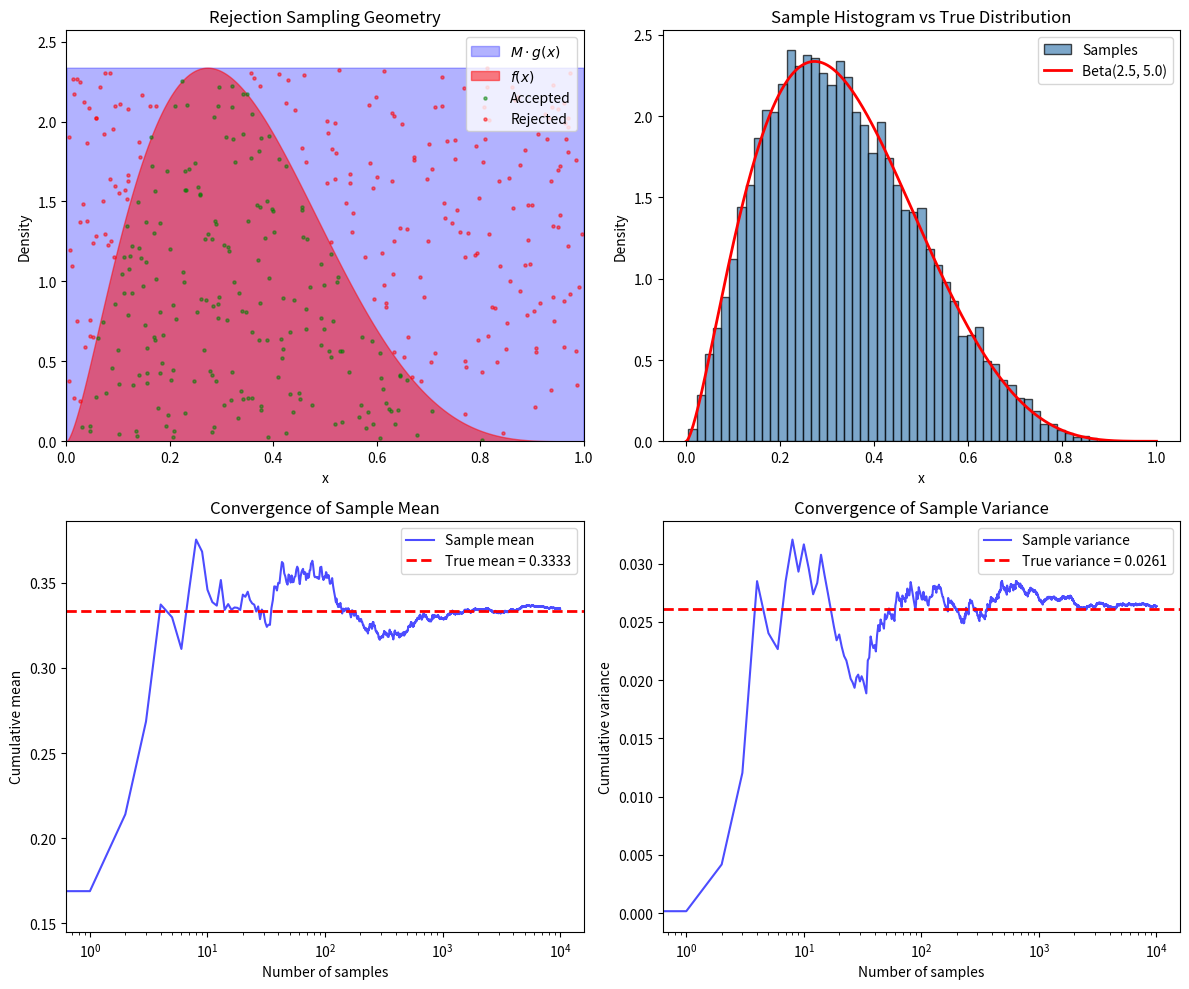

This chart was generated by the following Python code:
import numpy as np
import matplotlib.pyplot as plt
from scipy import stats
from scipy.special import gamma

# Set random seed for reproducibility
np.random.seed(42)

# Define the target distribution: Beta(alpha, beta)
alpha = 2.5
beta_param = 5.0

def target_pdf(x):
    """Beta distribution PDF."""
    if np.isscalar(x):
        if x < 0 or x > 1:
            return 0.0
    else:
        result = np.zeros_like(x, dtype=float)
        mask = (x >= 0) & (x <= 1)
        x_valid = x[mask]
        B = gamma(alpha) * gamma(beta_param) / gamma(alpha + beta_param)
        result[mask] = (x_valid ** (alpha - 1)) * ((1 - x_valid) ** (beta_param - 1)) / B
        return result
    
    B = gamma(alpha) * gamma(beta_param) / gamma(alpha + beta_param)
    return (x ** (alpha - 1)) * ((1 - x) ** (beta_param - 1)) / B

# Proposal distribution: Uniform(0, 1)
def proposal_pdf(x):
    """Uniform distribution PDF on [0, 1]."""
    if np.isscalar(x):
        return 1.0 if 0 <= x <= 1 else 0.0
    return np.where((x >= 0) & (x <= 1), 1.0, 0.0)

def sample_proposal():
    """Sample from the proposal distribution."""
    return np.random.uniform(0, 1)

# Find the scaling constant M
# For Beta distribution, the mode is at x = (alpha - 1) / (alpha + beta - 2)
x_mode = (alpha - 1) / (alpha + beta_param - 2)
M = target_pdf(x_mode) / proposal_pdf(x_mode)

print(f"Target distribution: Beta({alpha}, {beta_param})")
print(f"Proposal distribution: Uniform(0, 1)")
print(f"Mode of target: x = {x_mode:.4f}")
print(f"Scaling constant M = {M:.4f}")
print(f"Expected acceptance rate: {1/M:.4f}")

def rejection_sampling(n_samples, target, proposal_sampler, proposal_pdf, M):
    """
    Perform rejection sampling.
    
    Parameters:
    -----------
    n_samples : int
        Number of samples to generate
    target : callable
        Target PDF
    proposal_sampler : callable
        Function to sample from proposal distribution
    proposal_pdf : callable
        Proposal PDF
    M : float
        Scaling constant
    
    Returns:
    --------
    samples : ndarray
        Array of accepted samples
    n_proposals : int
        Total number of proposals made
    accepted_points : list
        List of (x, u*M*g(x)) for accepted points
    rejected_points : list
        List of (x, u*M*g(x)) for rejected points
    """
    samples = []
    n_proposals = 0
    accepted_points = []
    rejected_points = []
    
    while len(samples) < n_samples:
        # Step 1: Sample from proposal
        x = proposal_sampler()
        n_proposals += 1
        
        # Step 2: Sample uniform for acceptance test
        u = np.random.uniform(0, 1)
        
        # Step 3: Accept/reject
        acceptance_threshold = target(x) / (M * proposal_pdf(x))
        y_point = u * M * proposal_pdf(x)
        
        if u <= acceptance_threshold:
            samples.append(x)
            if len(accepted_points) < 500:  # Store limited points for visualization
                accepted_points.append((x, y_point))
        else:
            if len(rejected_points) < 500:
                rejected_points.append((x, y_point))
    
    return np.array(samples), n_proposals, accepted_points, rejected_points

# Generate samples
n_samples = 10000
samples, n_proposals, accepted_pts, rejected_pts = rejection_sampling(
    n_samples, target_pdf, sample_proposal, proposal_pdf, M
)

actual_acceptance_rate = n_samples / n_proposals
print(f"\nGenerated {n_samples} samples")
print(f"Total proposals: {n_proposals}")
print(f"Actual acceptance rate: {actual_acceptance_rate:.4f}")
print(f"Theoretical acceptance rate: {1/M:.4f}")

fig, axes = plt.subplots(2, 2, figsize=(12, 10))

# Plot 1: Rejection sampling geometry
ax1 = axes[0, 0]
x_range = np.linspace(0, 1, 1000)
ax1.fill_between(x_range, 0, M * proposal_pdf(x_range), alpha=0.3, color='blue', label=r'$M \cdot g(x)$')
ax1.fill_between(x_range, 0, target_pdf(x_range), alpha=0.5, color='red', label=r'$f(x)$')

# Plot accepted and rejected points
if accepted_pts:
    acc_x, acc_y = zip(*accepted_pts[:200])
    ax1.scatter(acc_x, acc_y, s=5, c='green', alpha=0.5, label='Accepted')
if rejected_pts:
    rej_x, rej_y = zip(*rejected_pts[:200])
    ax1.scatter(rej_x, rej_y, s=5, c='red', alpha=0.5, label='Rejected')

ax1.set_xlabel('x')
ax1.set_ylabel('Density')
ax1.set_title('Rejection Sampling Geometry')
ax1.legend(loc='upper right')
ax1.set_xlim(0, 1)
ax1.set_ylim(0, M * 1.1)

# Plot 2: Histogram vs true distribution
ax2 = axes[0, 1]
ax2.hist(samples, bins=50, density=True, alpha=0.7, color='steelblue', edgecolor='black', label='Samples')
ax2.plot(x_range, target_pdf(x_range), 'r-', lw=2, label=f'Beta({alpha}, {beta_param})')
ax2.set_xlabel('x')
ax2.set_ylabel('Density')
ax2.set_title('Sample Histogram vs True Distribution')
ax2.legend()

# Plot 3: Convergence of mean
ax3 = axes[1, 0]
cumulative_mean = np.cumsum(samples) / np.arange(1, n_samples + 1)
true_mean = alpha / (alpha + beta_param)
ax3.plot(cumulative_mean, 'b-', alpha=0.7, label='Sample mean')
ax3.axhline(y=true_mean, color='r', linestyle='--', lw=2, label=f'True mean = {true_mean:.4f}')
ax3.set_xlabel('Number of samples')
ax3.set_ylabel('Cumulative mean')
ax3.set_title('Convergence of Sample Mean')
ax3.legend()
ax3.set_xscale('log')

# Plot 4: Convergence of variance
ax4 = axes[1, 1]
cumulative_var = np.array([np.var(samples[:i+1]) for i in range(n_samples)])
true_var = (alpha * beta_param) / ((alpha + beta_param)**2 * (alpha + beta_param + 1))
ax4.plot(cumulative_var, 'b-', alpha=0.7, label='Sample variance')
ax4.axhline(y=true_var, color='r', linestyle='--', lw=2, label=f'True variance = {true_var:.4f}')
ax4.set_xlabel('Number of samples')
ax4.set_ylabel('Cumulative variance')
ax4.set_title('Convergence of Sample Variance')
ax4.legend()
ax4.set_xscale('log')

plt.tight_layout()
plt.savefig('plot.png', dpi=150, bbox_inches='tight')
plt.show()

print("\nPlot saved to 'plot.png'")

# Compare sample moments with theoretical moments
true_mean = alpha / (alpha + beta_param)
true_var = (alpha * beta_param) / ((alpha + beta_param)**2 * (alpha + beta_param + 1))
true_skewness = (2 * (beta_param - alpha) * np.sqrt(alpha + beta_param + 1)) / \
                ((alpha + beta_param + 2) * np.sqrt(alpha * beta_param))

sample_mean = np.mean(samples)
sample_var = np.var(samples)
sample_skewness = stats.skew(samples)

print("Moment Comparison:")
print("="*50)
print(f"{'Statistic':<20} {'True':>12} {'Sample':>12} {'Error':>12}")
print("-"*50)
print(f"{'Mean':<20} {true_mean:>12.6f} {sample_mean:>12.6f} {abs(true_mean - sample_mean):>12.6f}")
print(f"{'Variance':<20} {true_var:>12.6f} {sample_var:>12.6f} {abs(true_var - sample_var):>12.6f}")
print(f"{'Skewness':<20} {true_skewness:>12.6f} {sample_skewness:>12.6f} {abs(true_skewness - sample_skewness):>12.6f}")

# Kolmogorov-Smirnov test
ks_statistic, ks_pvalue = stats.kstest(samples, 'beta', args=(alpha, beta_param))
print(f"\nKolmogorov-Smirnov Test:")
print(f"  Statistic: {ks_statistic:.6f}")
print(f"  p-value: {ks_pvalue:.6f}")
print(f"  Result: {'Fail to reject H0 (samples match distribution)' if ks_pvalue > 0.05 else 'Reject H0'}")

# Compare efficiency with different proposals
def calculate_M_uniform():
    """Calculate M for uniform proposal."""
    x_mode = (alpha - 1) / (alpha + beta_param - 2)
    return target_pdf(x_mode)

def calculate_M_beta_approx():
    """Calculate M for Beta(2, 4) proposal (closer to target)."""
    # Using Beta(2, 4) as proposal
    alpha_prop, beta_prop = 2.0, 4.0
    x_test = np.linspace(0.001, 0.999, 10000)
    ratios = stats.beta.pdf(x_test, alpha, beta_param) / stats.beta.pdf(x_test, alpha_prop, beta_prop)
    return np.max(ratios)

M_uniform = calculate_M_uniform()
M_beta = calculate_M_beta_approx()

print("Efficiency Comparison:")
print("="*50)
print(f"{'Proposal Distribution':<25} {'M':>10} {'Acceptance Rate':>15}")
print("-"*50)
print(f"{'Uniform(0, 1)':<25} {M_uniform:>10.4f} {1/M_uniform:>15.4f}")
print(f"{'Beta(2, 4)':<25} {M_beta:>10.4f} {1/M_beta:>15.4f}")
print(f"\nUsing Beta(2, 4) is {M_uniform/M_beta:.2f}x more efficient than Uniform(0, 1)")